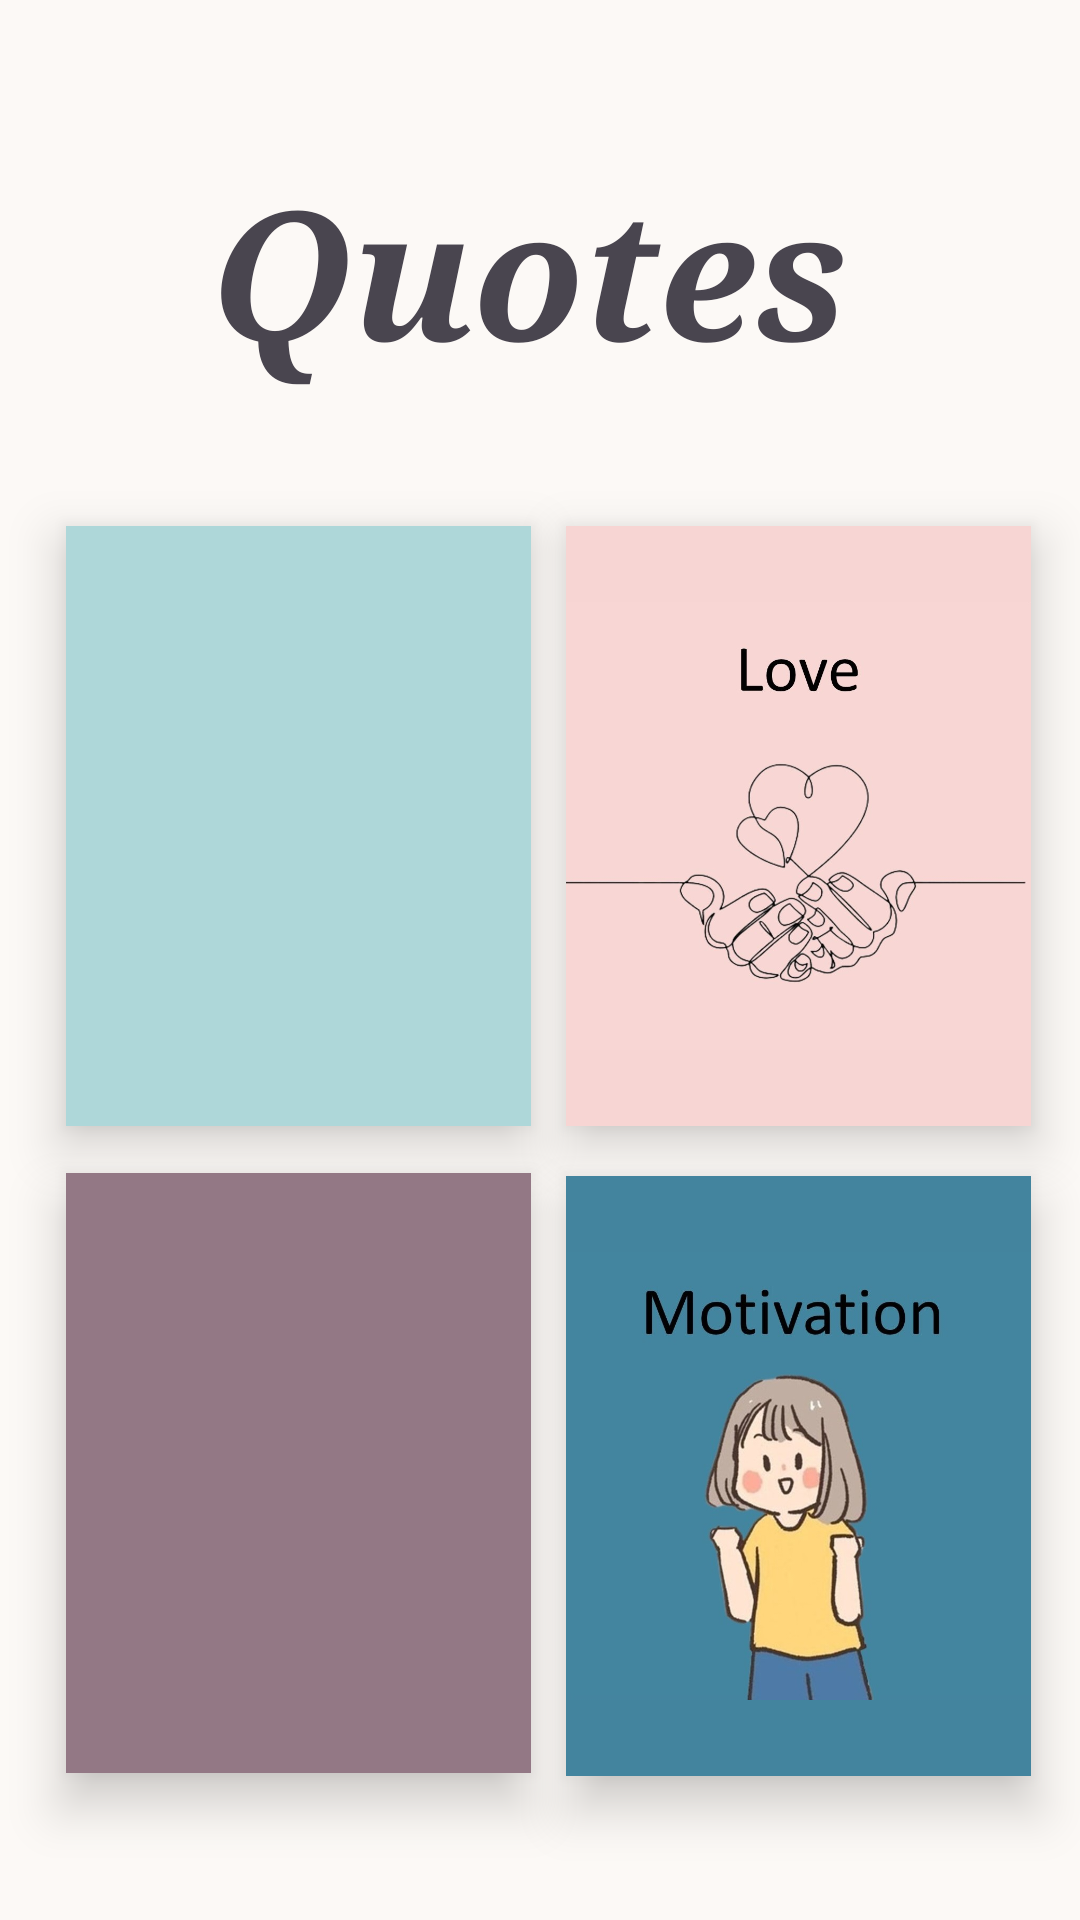

Reconstruct the res/layout file that produces this screen, plus the resources it refers to.
<!-- AndroidManifest.xml: application theme Theme.Nafs -->
<!-- res/layout/fragment_quotes.xml -->
<?xml version="1.0" encoding="utf-8"?>
<RelativeLayout xmlns:android="http://schemas.android.com/apk/res/android"
    xmlns:app="http://schemas.android.com/apk/res-auto"
    xmlns:tools="http://schemas.android.com/tools"
    android:layout_width="match_parent"
    android:layout_height="match_parent"
    android:background="#FCF9F6"
    android:backgroundTint="#FCF9F6"
    android:rotation="0"
    tools:context=".MainActivity"
    >

    <TextView
        android:id="@+id/quotes1"
        android:layout_width="wrap_content"
        android:layout_height="wrap_content"
        android:layout_alignParentStart="true"
        android:layout_alignParentLeft="true"
        android:layout_alignParentTop="true"
        android:layout_marginLeft="70dp"
        android:layout_marginTop="50dp"
        android:background="#FCF9F6"
        android:backgroundTint="#FCF9F6"
        android:fontFamily="serif"
        android:text="Quotes"
        android:textSize="60sp"
        android:textStyle="bold|italic" />

    <androidx.constraintlayout.widget.ConstraintLayout
        android:layout_width="match_parent"
        android:layout_height="560dp"
        android:layout_marginTop="160dp">


        <ImageButton
            android:id="@+id/anxiety"
            android:layout_width="155dp"
            android:layout_height="200dp"
            android:adjustViewBounds="true"
            android:background="#AED7D9"
            android:backgroundTint="#AED7D9"
            android:contentDescription="Null"
            android:elevation="10dp"
            android:scaleType="fitCenter"
            app:layout_constraintBottom_toBottomOf="parent"
            app:layout_constraintEnd_toEndOf="parent"
            app:layout_constraintHorizontal_bias="0.107"
            app:layout_constraintStart_toStartOf="parent"
            app:layout_constraintTop_toTopOf="parent"
            app:layout_constraintVertical_bias="0.055"
            app:srcCompat="@drawable/anxiety" />

        <ImageButton
            android:id="@+id/love"
            android:layout_width="155dp"
            android:layout_height="200dp"
            android:background="#F7D5D3"
            android:backgroundTint="#F7D5D3"
            android:contentDescription="Null"
            android:elevation="10dp"
            android:scaleType="fitCenter"
            app:layout_constraintBottom_toBottomOf="parent"
            app:layout_constraintEnd_toEndOf="parent"
            app:layout_constraintHorizontal_bias="0.921"
            app:layout_constraintStart_toStartOf="parent"
            app:layout_constraintTop_toTopOf="parent"
            app:layout_constraintVertical_bias="0.055"
            app:srcCompat="@drawable/love" />

        <ImageButton
            android:id="@+id/poetic"
            android:layout_width="155dp"
            android:layout_height="200dp"
            android:layout_marginBottom="4dp"
            android:background="#937885"
            android:backgroundTint="#937885"
            android:contentDescription="Null"
            android:elevation="10dp"
            android:scaleType="fitCenter"
            app:layout_constraintBottom_toBottomOf="parent"
            app:layout_constraintEnd_toEndOf="parent"
            app:layout_constraintHorizontal_bias="0.107"
            app:layout_constraintStart_toStartOf="parent"
            app:layout_constraintTop_toBottomOf="@+id/anxiety"
            app:layout_constraintVertical_bias="0.257"
            app:srcCompat="@drawable/poetic" />

        <ImageButton
            android:id="@+id/motivation"
            android:layout_width="155dp"
            android:layout_height="200dp"
            android:background="#407D95"
            android:backgroundTint="#43849E"
            android:contentDescription="Null"
            android:elevation="10dp"
            android:scaleType="fitCenter"
            app:layout_constraintBottom_toBottomOf="parent"
            app:layout_constraintEnd_toEndOf="parent"
            app:layout_constraintHorizontal_bias="0.921"
            app:layout_constraintStart_toStartOf="parent"
            app:layout_constraintTop_toBottomOf="@+id/love"
            app:layout_constraintVertical_bias="0.257"
            app:srcCompat="@drawable/motivation" />

    </androidx.constraintlayout.widget.ConstraintLayout>



</RelativeLayout>
<!-- resources referenced by this layout -->
<resources>
  <!-- drawable love: jpeg bitmap (drawable, 49043 bytes) -->
  <!-- drawable motivation: jpeg bitmap (drawable, 51753 bytes) -->
  <style name="Theme.Nafs" parent="Base.Theme.Nafs" />
  <style name="Base.Theme.Nafs" parent="Theme.Material3.DayNight.NoActionBar">
          
          
          <item name="android:statusBarColor">@color/darkBlue</item>
      </style>
  <color name="darkBlue">#43859F</color>
</resources>
